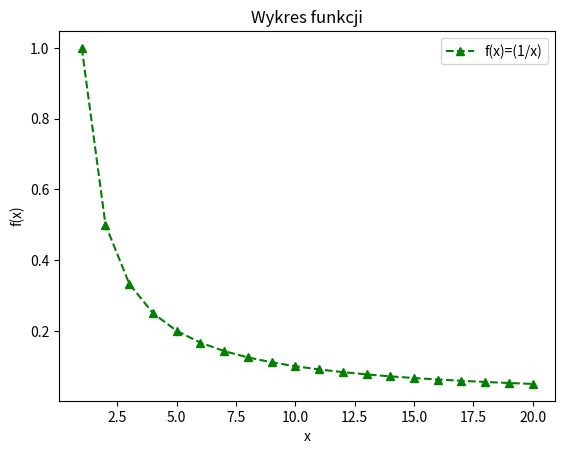

This figure's Python source:
import numpy as np
import pandas as pd
import matplotlib
import matplotlib.pyplot as plt

y = [1/y for y in range(1, 21)]
x = [x for x in range(1,21)]
plt.plot(x, y, 'g^--', label='f(x)=(1/x)')
plt.legend()
plt.ylabel('f(x)')
plt.xlabel('x')
plt.title("Wykres funkcji")
plt.show()